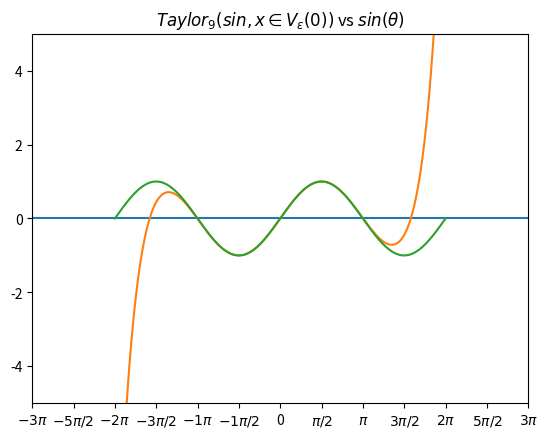

The script that saved this image:
from math import pow, sin, pi
import matplotlib.ticker as tck
from math import factorial as fact
import matplotlib.pyplot as plt 
import numpy as np 


fig, ax = plt.subplots()
ax.set_title(r'$Taylor_{9}(sin, x \in V_{\epsilon}(0))$ vs $sin(\theta)$')

# method 1 to set ticks
start, end = -3*pi, 3*pi
ax.set_xlim(start, end)
ax.xaxis.set_major_locator(tck.MultipleLocator(np.pi / 2))

# method 2 to set ticks
#ax.set_xticks(np.arange(-3*np.pi, 3*np.pi, np.pi/2))
#ax.xaxis.set_minor_locator(plt.MultipleLocator(np.pi / 4))

ax.set_ylim(-5, 5)

def format_func(value, tick_number):
    # find number of multiples of pi/2
    N = int(np.round(2 * value / np.pi))
    if N == 0:
        return "0"
    elif N == 1:
        return r"$\pi/2$"
    elif N == 2:
        return r"$\pi$"
    elif N % 2 > 0:
        return r"${0}\pi/2$".format(N)
    else:
        return r"${0}\pi$".format(N // 2)

ax.xaxis.set_major_formatter(tck.FuncFormatter(format_func))




def taylor_sin(x):
    return x - pow(x, 3)/ fact(3) + pow(x, 5)/fact(5) - pow(x, 7)/fact(7) + pow(x, 9) / fact(9)

mx = np.linspace(-2*pi, 2* pi, 200)
y1x = [taylor_sin(x) for x in mx]
y2x = [sin(x) for x in mx]

# x-axis
ax.plot([-3*pi, 0, 3*pi], [0, 0, 0])
ax.plot(mx, y1x)
ax.plot(mx, y2x)

#plt.style.use('ggplot')
plt.show()

